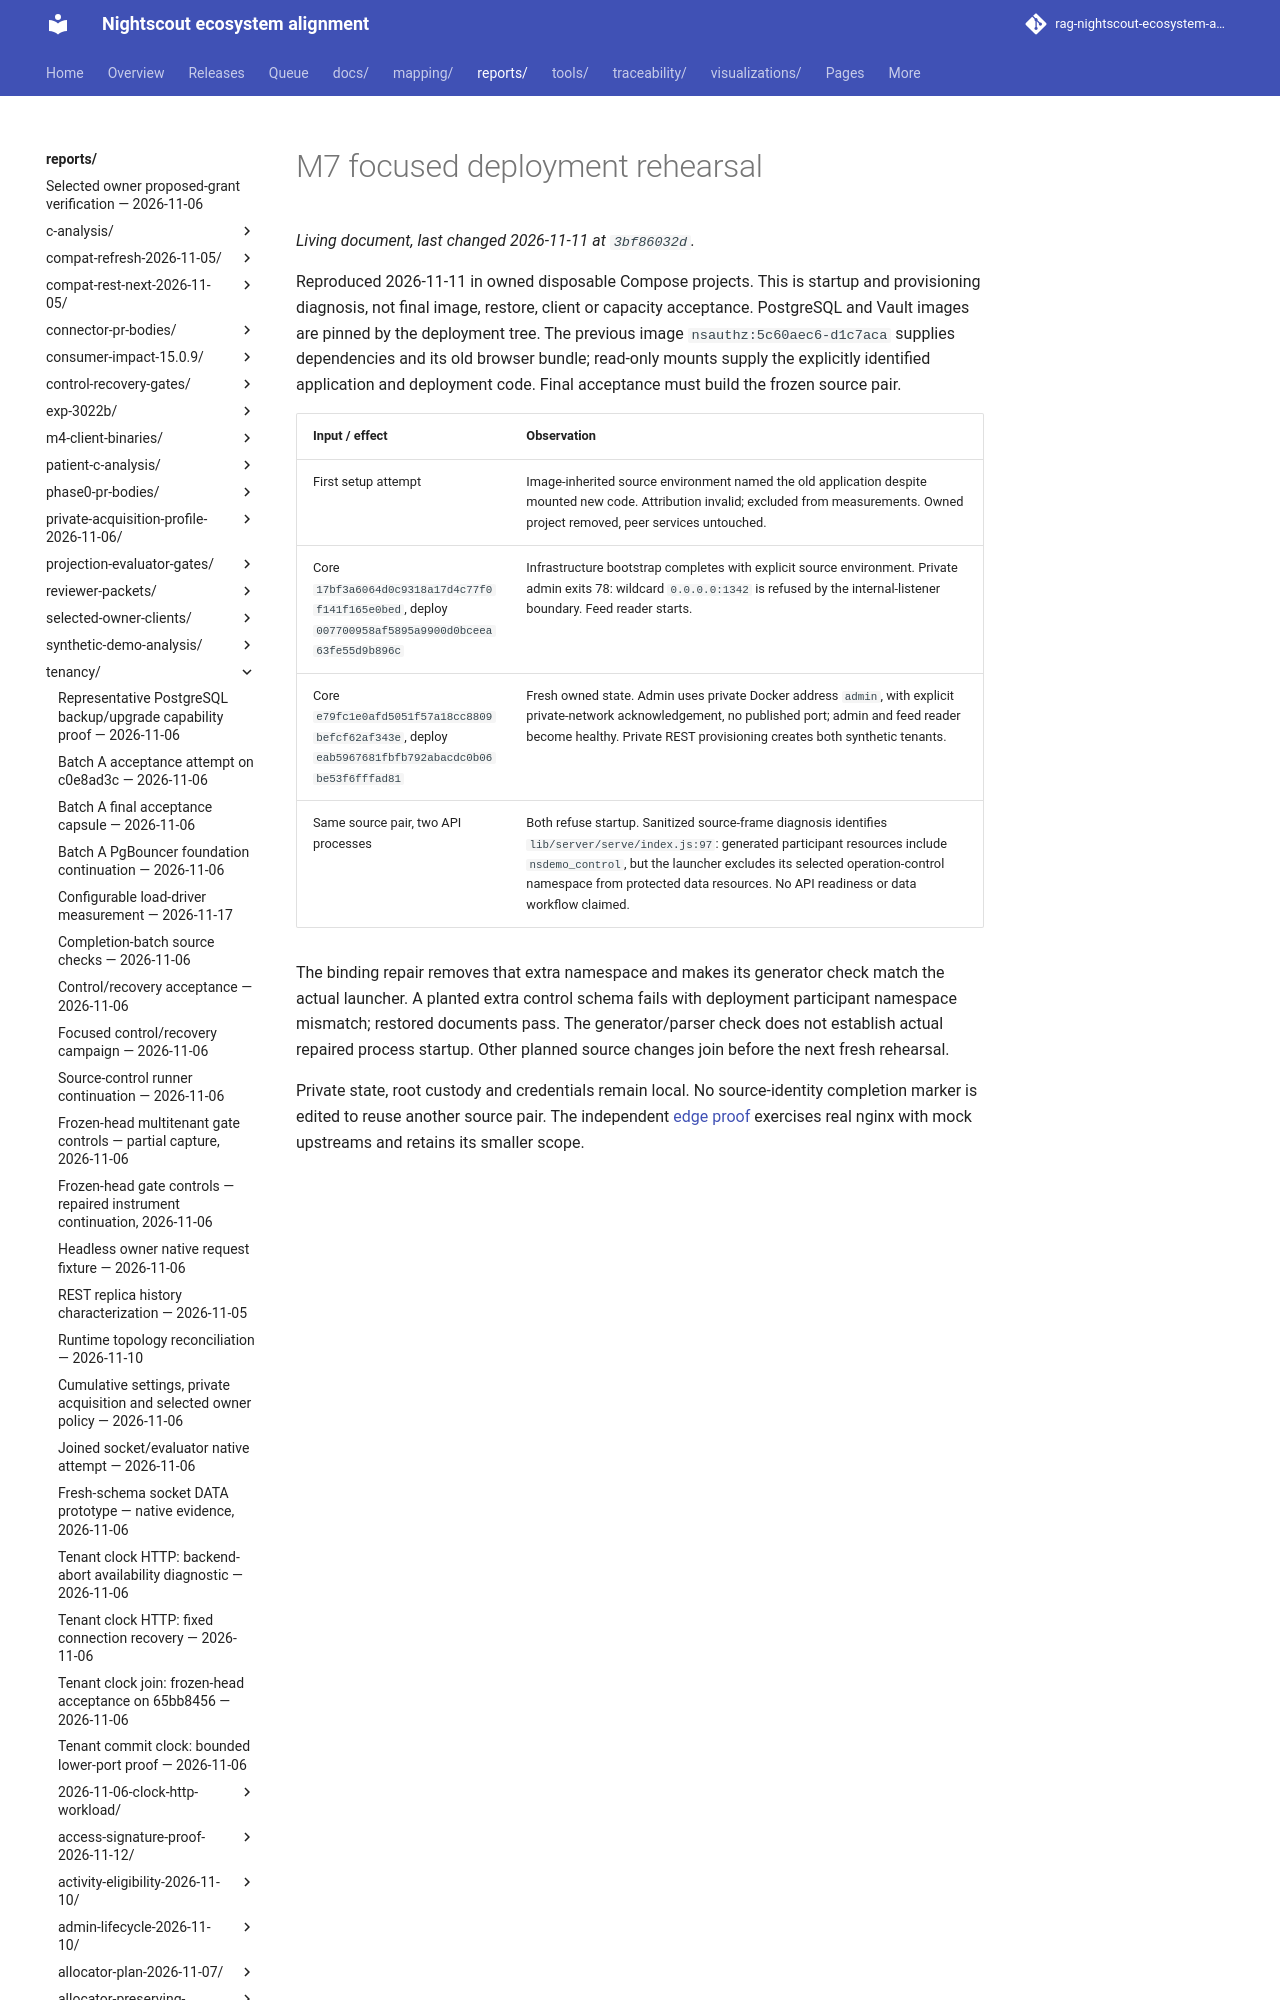

repository: bewest/rag-nightscout-ecosystem-alignment · page: reports/tenancy/m7-deploy-rehearsal-2026-11-11/index.html · generator: mkdocs

# M7 focused deployment rehearsal

Reproduced 2026-11-11 in owned disposable Compose projects. This is startup
and provisioning diagnosis, not final image, restore, client or capacity
acceptance. PostgreSQL and Vault images are pinned by the deployment tree.
The previous image `nsauthz:5c60aec6-d1c7aca` supplies dependencies and its old
browser bundle; read-only mounts supply the explicitly identified application
and deployment code. Final acceptance must build the frozen source pair.
